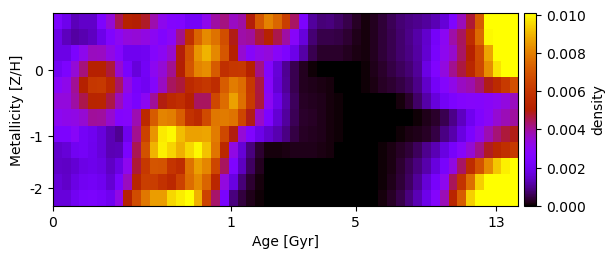

Source data for this figure (header and first rows):
2.444009582175670544e-03, 1.900151192582138484e-03, 1.330272947245397970e-03, 1.473035013397366042e-03, 1.493788411978520326e-03, 2.499362315280168056e-03, 3.469294207898250201e-03, 4.499872970781336641e-03, 5.182167787109900371e-03, 5.010042902037296561e-03, 4.780665281488005562e-03, 3.833801219340121115e-03, 3.139914122766162413e-03, 2.689792786490572199e-03, 2.621946850872483147e-03, 2.162481471306917924e-03, 2.137459067794062438e-03, 3.129732455967074948e-03, 3.940298243471636146e-03, 4.183429145504327130e-03, 3.632313145144432792e-03, 3.939452534440394255e-03, 5.000041418138792028e-03, 7.083941677563188564e-03
1.818189456635511524e-03, 1.379969295516289595e-03, 1.120986620648312723e-03, 1.237605200089642900e-03, 1.394801042381800093e-03, 1.859236307096075354e-03, 2.567874234383137836e-03, 3.042928144638804271e-03, 3.382310280858954934e-03, 3.432211869562816400e-03, 3.294963288031611294e-03, 3.035769794325306713e-03, 2.627511030368747790e-03, 2.988182892273854446e-03, 4.132053530086127018e-03, 5.765398567353628191e-03, 7.413349826708416634e-03, 8.242055179508159940e-03, 7.722017555323685764e-03, 6.804371443642178580e-03, 4.924568045504472413e-03, 3.870855914500391515e-03, 4.014124810583853502e-03, 4.663620289883252217e-03
1.836835779946157559e-03, 1.835498340392368232e-03, 2.406511602609300200e-03, 3.140952226538102320e-03, 3.698980626555565827e-03, 3.632015268227403986e-03, 3.252375507164835360e-03, 2.742962618848431532e-03, 1.993426336548959239e-03, 1.981202022923687737e-03, 2.026100109228897925e-03, 2.741658375099529678e-03, 3.007060377967254484e-03, 3.513912027842402107e-03, 4.982293790715901227e-03, 6.869062770706889365e-03, 8.435550522351616815e-03, 8.971734058434804177e-03, 8.196097575866520546e-03, 7.040856878883783310e-03, 5.134461079729462502e-03, 3.504212667184810909e-03, 2.819436298480071205e-03, 3.201449510224380849e-03
2.053762255367448317e-03, 2.448253072543097025e-03, 3.453262280749031139e-03, 4.259164573022668557e-03, 5.164932516521646318e-03, 5.160408874583596525e-03, 4.681961895825725341e-03, 3.507343504441474275e-03, 2.301262149855647955e-03, 1.662228592996427105e-03, 2.115622701552116909e-03, 3.065719207613255750e-03, 3.451592068814729811e-03, 4.088374973281655445e-03, 5.040867008152663531e-03, 6.991547455150593296e-03, 8.086834393499317541e-03, 8.316418165241409866e-03, 7.169966044807874264e-03, 5.788213085017522921e-03, 6.055238282758342028e-03, 6.095873331161436731e-03, 5.150051091844419331e-03, 4.159764439643034474e-03
2.900735308043314586e-03, 3.180933113328404758e-03, 4.050241630820558547e-03, 5.106133027449897069e-03, 6.043986117317400042e-03, 6.125481899789953812e-03, 5.452149515184290078e-03, 4.382794408383043280e-03, 3.272735118237356244e-03, 2.265902480080739245e-03, 2.033300268099453266e-03, 2.757096795495342020e-03, 3.635424744638364805e-03, 4.424418901727560083e-03, 4.661496922977960769e-03, 5.517488427140723045e-03, 5.853689016505928162e-03, 6.045625630886371574e-03, 5.671971870039864416e-03, 7.180716726563647970e-03, 7.934812687527915964e-03, 7.601528508068115982e-03, 6.111654830556320986e-03, 4.623446012672302249e-03
3.355694190720105718e-03, 3.360358479502671865e-03, 3.932565051438925013e-03, 4.546200568827034327e-03, 5.308910957542361392e-03, 5.330468550609675574e-03, 4.578390252923450303e-03, 3.735343752568036878e-03, 2.866745501586021819e-03, 2.344466763705777348e-03, 3.010027085270242011e-03, 4.008605006207823472e-03, 4.962233771729836207e-03, 5.520000107342054249e-03, 5.758675377246579019e-03, 5.148803693567969957e-03, 4.437646937019798510e-03, 4.443730052314645573e-03, 6.609486884873764026e-03, 7.573575167138392461e-03, 8.658942653834246495e-03, 7.691209687097204720e-03, 6.173844466052373289e-03, 4.686408630685963937e-03
3.065777593671972692e-03, 3.194441726277798439e-03, 3.249544307564039385e-03, 3.491260339578485493e-03, 4.009137986067381684e-03, 3.976625826841402762e-03, 3.514327431269813513e-03, 2.706675631997526761e-03, 2.768387201899470858e-03, 3.792341954916854645e-03, 5.518083932272722578e-03, 7.172284521906458279e-03, 8.098925030441742751e-03, 7.994772486495141731e-03, 7.242575539077335950e-03, 5.914335585725524237e-03, 5.533937124731925367e-03, 6.691628487719833082e-03, 7.811207299957992171e-03, 7.927921513950345056e-03, 7.736656745243474312e-03, 6.543912746074793778e-03, 4.915977714783411473e-03, 3.602504919524486364e-03
2.459517503952535558e-03, 2.456118214146514080e-03, 2.881670770780671732e-03, 2.165959463862271797e-03, 2.005263492494485916e-03, 1.681140389172094528e-03, 1.291839297746279159e-03, 1.021786952866773988e-03, 1.964711302466903148e-03, 4.094625677675331824e-03, 6.416895154348267391e-03, 8.421620407115521303e-03, 9.799603118394194234e-03, 1.001050638169372758e-02, 9.126281468837559030e-03, 8.639373985170530762e-03, 8.652527027239051427e-03, 8.749997770470828440e-03, 7.953833032669159475e-03, 6.633426803795207903e-03, 4.931817113666079819e-03, 3.448631354046716602e-03, 2.568397894424239575e-03, 1.878435814442515729e-03
1.533403965149768506e-03, 1.642371932848654768e-03, 2.013907169643186328e-03, 2.132427861918734409e-03, 1.970521560497075653e-03, 1.670296311081556932e-03, 1.263580460745656947e-03, 1.327605351955921152e-03, 2.394026601986564383e-03, 4.532010902074482331e-03, 6.895560441585486290e-03, 8.954023417233910806e-03, 9.887060203892763383e-03, 9.496769597663747009e-03, 8.892833486998447806e-03, 9.516254806071513389e-03, 1.000601842596817587e-02, 9.213287094886215764e-03, 7.787615182267669175e-03, 5.462368494688956029e-03, 3.264604891925988739e-03, 1.654148691012267622e-03, 8.509023525874282812e-04, 3.211809850524030476e-04
1.487799727649222496e-03, 1.428050364624010174e-03, 1.601569701653907237e-03, 1.831141698506883082e-03, 1.907042989701652948e-03, 1.796816474169430191e-03, 1.435170409168456647e-03, 1.788450960622467879e-03, 3.100931864858349780e-03, 4.728645061920829645e-03, 6.092811805311479888e-03, 6.984606223404569991e-03, 6.954783399680057251e-03, 5.963674316608680651e-03, 5.666771199345391023e-03, 7.709872986772714314e-03, 8.610994243589520369e-03, 8.143846274336220131e-03, 6.565613613678601516e-03, 4.426391241684715649e-03, 2.524849684662237512e-03, 1.387703043739579346e-03, 6.334627941774426682e-04, 2.237692823155359848e-04
1.632579719029357860e-03, 1.485959501427114695e-03, 1.805507123561511966e-03, 2.034339032189851938e-03, 2.117702749569999338e-03, 1.976474559048691220e-03, 1.593297032248333807e-03, 2.360122811026522504e-03, 3.676920325606129920e-03, 5.340561664972379857e-03, 6.314162619900867517e-03, 6.304140314961919137e-03, 5.850895839521393429e-03, 5.473906261735481116e-03, 6.416624143174831478e-03, 7.592939167339464272e-03, 8.234871060785005012e-03, 7.391023703415483016e-03, 5.434165536157202318e-03, 3.335871439196730435e-03, 1.745633618506408974e-03, 8.127024284245709922e-04, 3.435257603904832871e-04, 8.184767211223410418e-05
1.670564761895127967e-03, 1.667861057370401698e-03, 2.033954463913095149e-03, 2.307687891122136691e-03, 2.399617871305311477e-03, 2.242170636133833904e-03, 2.000970044334490425e-03, 3.239628969676381764e-03, 5.190982968860966516e-03, 6.758972117888897672e-03, 7.834999605772012890e-03, 8.561560448156169470e-03, 8.564965843937578580e-03, 9.542117015925050474e-03, 9.852940341105644734e-03, 1.030714447331666610e-02, 8.932383927289072253e-03, 6.507156358447712535e-03, 4.374385482287551641e-03, 2.364826639423745283e-03, 8.637339615802973672e-04, 3.960899163411991768e-04, 1.762602458415301536e-04, 5.313161596443819086e-05
